Image classification data set "Date_Fruit_dataset" (Talal1421/CSC462_DateFruit_Project on GitHub). Class labels (9): Ajwa date, Galaxy date, Mejdool date, Meneifi date, Nabtat Ali date, Rutab date, Shaishe date, Sokari date, Sugaey date.

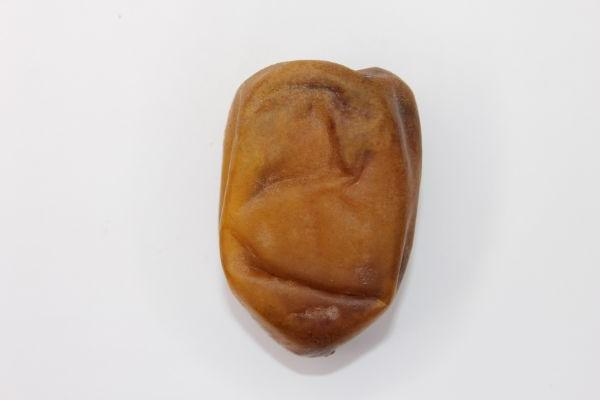
Label: Nabtat Ali date

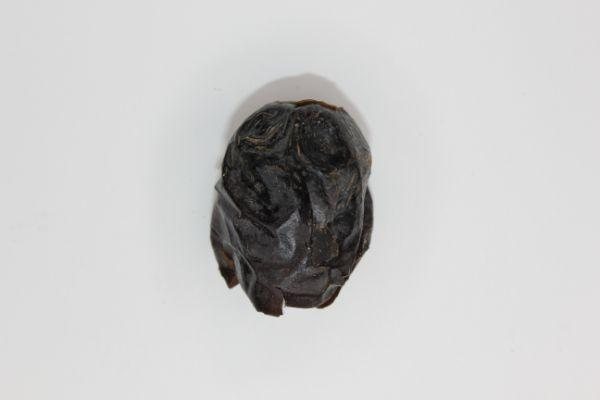
Label: Ajwa date

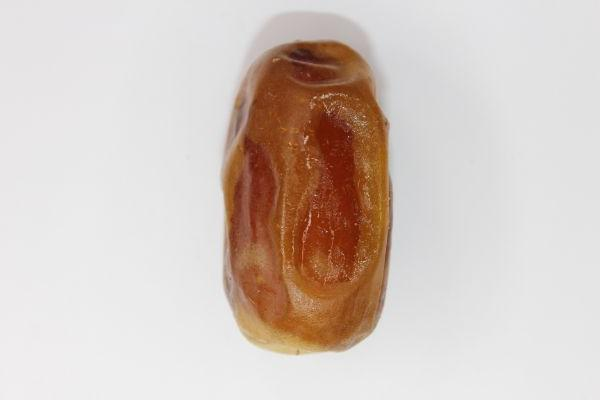
Label: Sugaey date

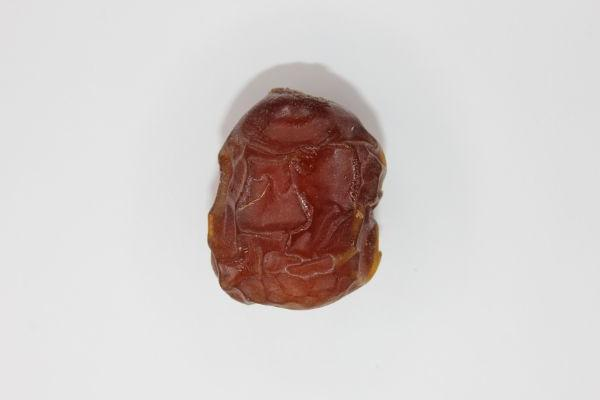
Label: Galaxy date

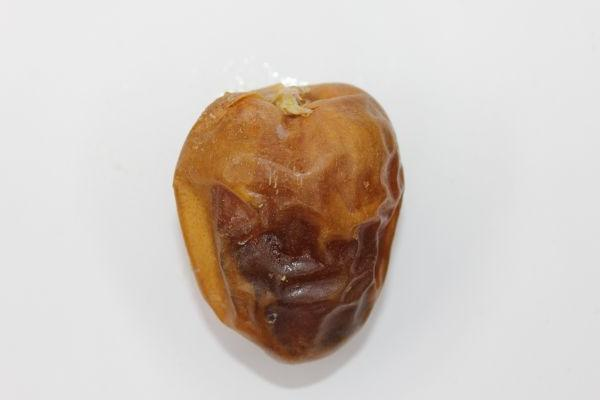
Label: Sokari date

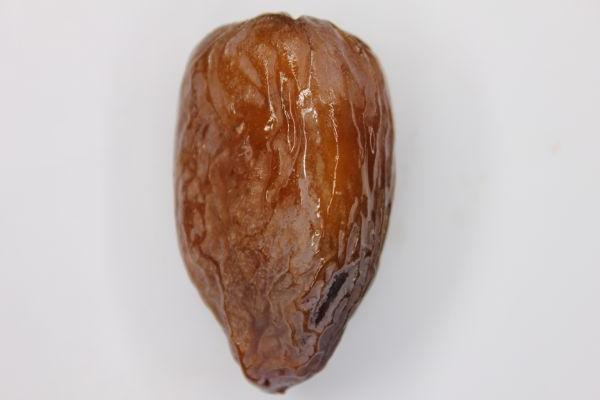
Label: Mejdool date
